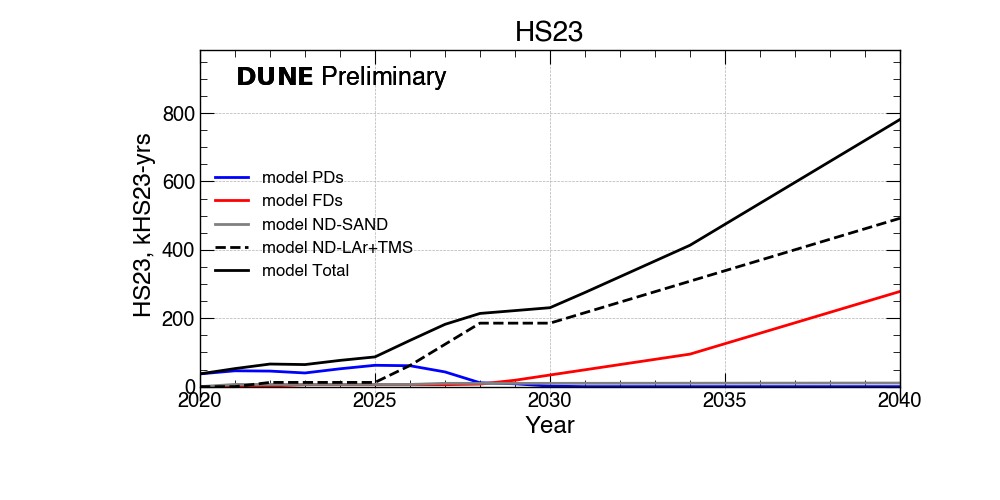

The table this chart was drawn from, first rows:
HS23?, 2020 ?, 2021 ?, 2022 ?, 2023 ?, 2024 ?, 2025 ?, 2026 ?, 2027 ?, 2028 ?, 2029 ?, 2030 ?, 2031 ?, 2032 ?, 2033 ?, 2034 ?, 2035 ?, 2036 ?, 2037 ?, 2038 ?, 2039 ?, 2040
PDs (kHS23-yrs)?, 37 ?, 46 ?, 45 ?, 39 ?, 52 ?, 62 ?, 61 ?, 43 ?, 11 ?, 8 ?, 1 ?, 0 ?, 0 ?, 0 ?, 0 ?, 0 ?, 0 ?, 0 ?, 0 ?, 0 ?, 0
FDs (kHS23-yrs)?, 0 ?, 0 ?, 1 ?, 5 ?, 5 ?, 5 ?, 5 ?, 5 ?, 7 ?, 18 ?, 34 ?, 49 ?, 64 ?, 79 ?, 95 ?, 125 ?, 156 ?, 186 ?, 217 ?, 247 ?, 278
ND-SAND (kHS23-yrs)?, 0 ?, 6 ?, 6 ?, 6 ?, 6 ?, 6 ?, 6 ?, 9 ?, 9 ?, 9 ?, 9 ?, 9 ?, 9 ?, 9 ?, 10 ?, 10 ?, 10 ?, 10 ?, 10 ?, 10 ?, 10
ND-LAr+TMS (kHS23-yrs)?, 0 ?, 0 ?, 12 ?, 12 ?, 12 ?, 12 ?, 61 ?, 123 ?, 185 ?, 185 ?, 185 ?, 216 ?, 247 ?, 277 ?, 308 ?, 339 ?, 369 ?, 400 ?, 431 ?, 461 ?, 492
FNAL (kHS23-yrs)?, 14 ?, 21 ?, 26 ?, 25 ?, 30 ?, 34 ?, 54 ?, 72 ?, 85 ?, 111 ?, 115 ?, 137 ?, 160 ?, 183 ?, 206 ?, 237 ?, 268 ?, 298 ?, 329 ?, 360 ?, 390
CERN (kHS23-yrs)?, 3 ?, 5 ?, 6 ?, 6 ?, 7 ?, 8 ?, 13 ?, 18 ?, 21 ?, 0 ?, 0 ?, 0 ?, 0 ?, 0 ?, 0 ?, 0 ?, 0 ?, 0 ?, 0 ?, 0 ?, 0
National (kHS23-yrs)?, 18 ?, 26 ?, 33 ?, 32 ?, 38 ?, 43 ?, 67 ?, 91 ?, 107 ?, 111 ?, 115 ?, 137 ?, 160 ?, 183 ?, 206 ?, 237 ?, 268 ?, 298 ?, 329 ?, 360 ?, 390
Total (kHS23-yrs)?, 37 ?, 52 ?, 66 ?, 64 ?, 76 ?, 86 ?, 135 ?, 182 ?, 214 ?, 222 ?, 230 ?, 275 ?, 321 ?, 367 ?, 413 ?, 474 ?, 536 ?, 597 ?, 658 ?, 720 ?, 781
